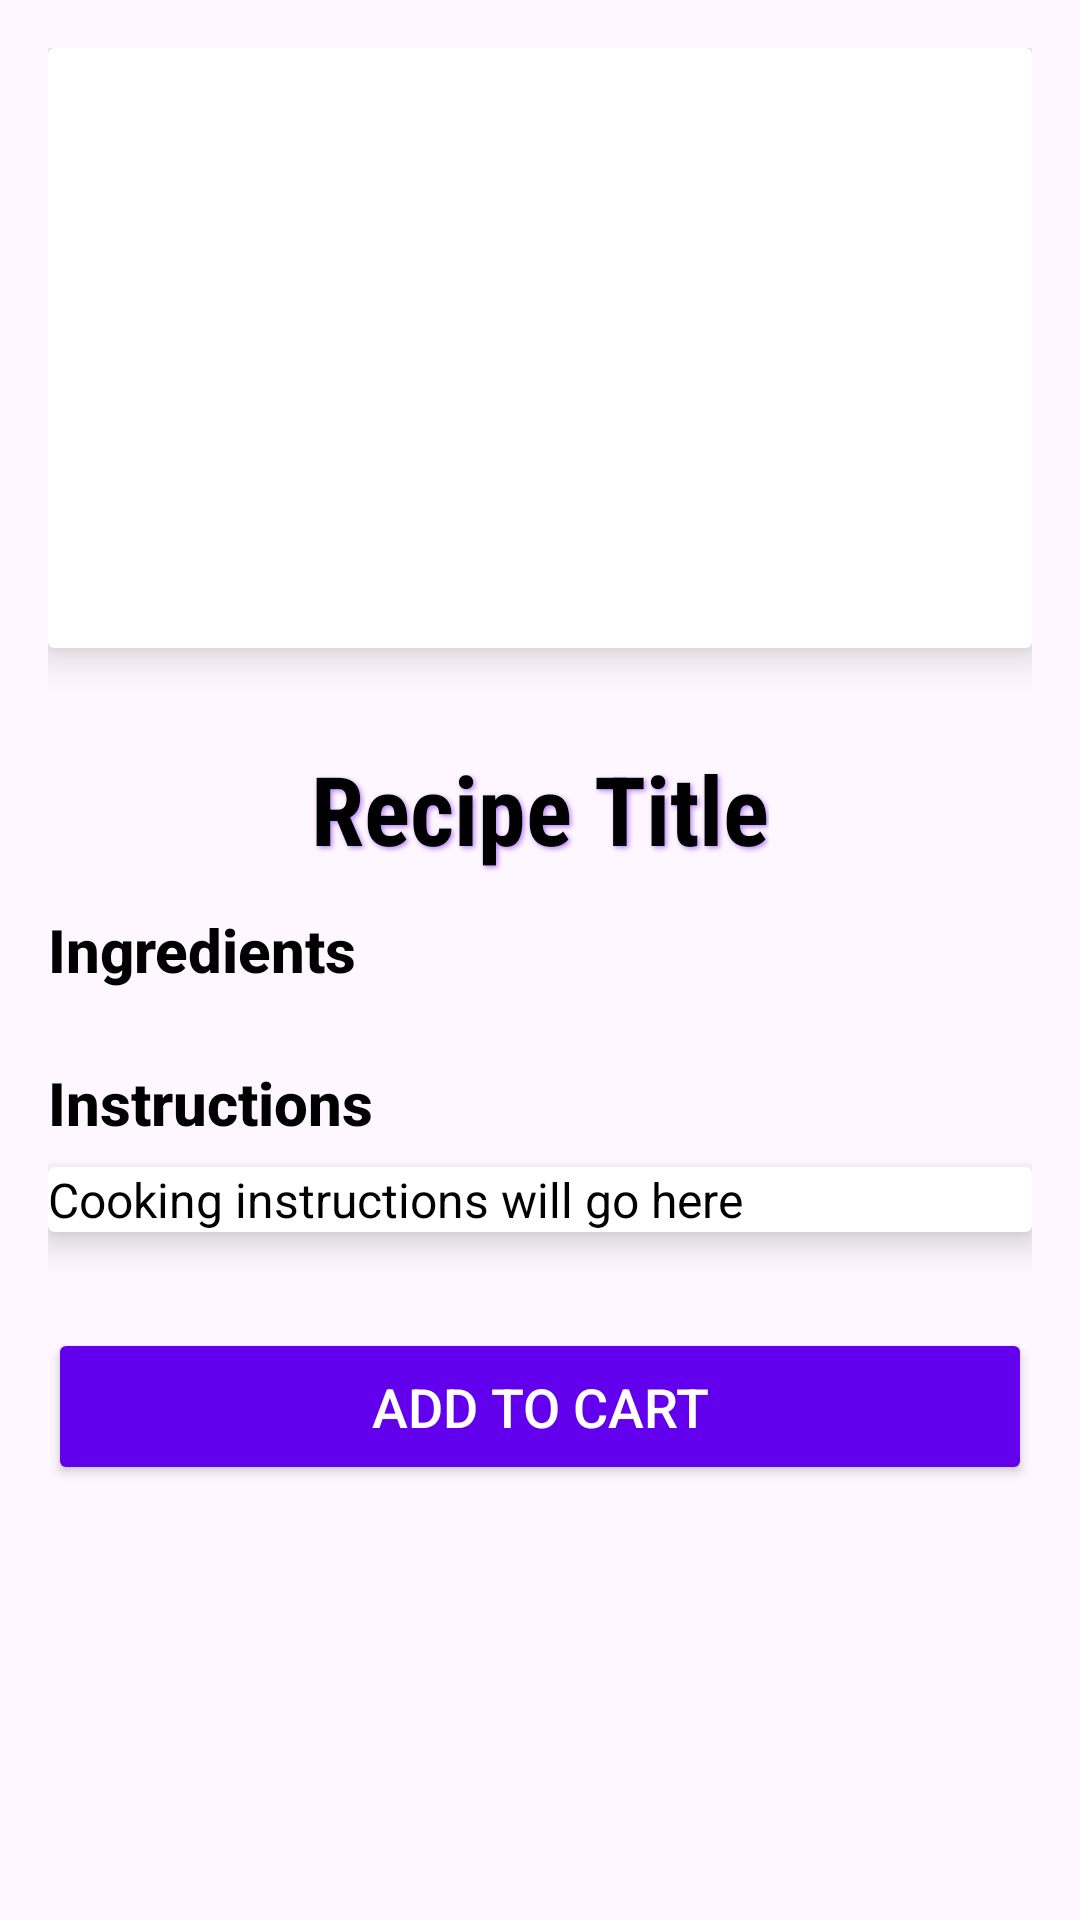

Reconstruct the res/layout file that produces this screen, plus the resources it refers to.
<!-- AndroidManifest.xml: application theme Theme.LoginAndSignUp -->
<!-- res/layout/activity_recipe_detail.xml -->
<LinearLayout xmlns:android="http://schemas.android.com/apk/res/android"
    xmlns:app="http://schemas.android.com/apk/res-auto"
    xmlns:tools="http://schemas.android.com/tools"
    android:layout_width="match_parent"
    android:layout_height="match_parent"
    android:orientation="vertical"
    android:padding="16dp"
    android:scrollbars="vertical"
    tools:context=".Activity.RecipeDetailActivity">

    
<androidx.cardview.widget.CardView
android:layout_width="match_parent"
android:layout_height="200dp"
android:layout_marginBottom="16dp"
app:cardElevation="8dp">

<ImageView
    android:id="@+id/ivRecipeImage"
    android:layout_width="match_parent"
    android:layout_height="match_parent"
    android:scaleType="centerCrop"
    android:contentDescription="Recipe Image" />
</androidx.cardview.widget.CardView>

    
<TextView
android:id="@+id/tvRecipeTitle"
android:layout_width="wrap_content"
android:layout_height="wrap_content"
android:textSize="32sp"
android:textStyle="bold"
android:layout_gravity="center"
android:fontFamily="sans-serif-condensed"
android:textColor="@color/black"
android:shadowColor="@color/purple_200"
android:shadowDx="2"
android:shadowDy="2"
android:shadowRadius="4"
android:layout_marginTop="16dp"
android:layout_marginBottom="12dp"
android:text="Recipe Title" />

    
<TextView
android:layout_width="wrap_content"
android:layout_height="wrap_content"
android:text="Ingredients"
android:textSize="20sp"
android:textStyle="bold"
android:fontFamily="sans-serif-medium"
android:textColor="@color/black"
android:layout_marginBottom="8dp" />

    
<androidx.cardview.widget.CardView
android:layout_width="match_parent"
android:layout_height="wrap_content"
android:layout_marginBottom="16dp"
app:cardElevation="8dp"
android:padding="16dp">


    <androidx.viewpager2.widget.ViewPager2
        android:id="@+id/viewPagerIngredients"
        android:layout_width="match_parent"
        android:layout_height="match_parent" />
</androidx.cardview.widget.CardView>

    
<TextView
android:layout_width="wrap_content"
android:layout_height="wrap_content"
android:text="Instructions"
android:textSize="20sp"
android:textStyle="bold"
android:fontFamily="sans-serif-medium"
android:textColor="@color/black"
android:layout_marginBottom="8dp" />

    
<androidx.cardview.widget.CardView
android:layout_width="match_parent"
android:layout_height="wrap_content"
android:layout_marginBottom="16dp"
app:cardElevation="6dp"
android:padding="16dp">

<TextView
    android:id="@+id/tvRecipeInstructions"
    android:layout_width="match_parent"
    android:layout_height="wrap_content"
    android:textSize="16sp"
    android:textColor="@color/black"
    android:text="@string/cooking_instructions_will_go_here"
    android:lineSpacingExtra="4dp" />
</androidx.cardview.widget.CardView>

    
<Button
android:id="@+id/btnAddToCart"
android:layout_width="match_parent"
android:layout_height="wrap_content"
android:text="Add to Cart"
android:textSize="18sp"
android:textColor="@android:color/white"
android:backgroundTint="@color/purple_500"
android:layout_marginTop="16dp"
android:layout_marginBottom="8dp"
android:padding="14dp"
android:layout_gravity="center"
android:elevation="6dp" />

    </LinearLayout>
<!-- resources referenced by this layout -->
<resources>
  <color name="black">#FF000000</color>
  <color name="purple_200">#FFBB86FC</color>
  <color name="purple_500">#FF6200EE</color>
  <string name="cooking_instructions_will_go_here">Cooking instructions will go here</string>
  <style name="Theme.LoginAndSignUp" parent="Theme.MaterialComponents.Light.NoActionBar">
          
          <item name="colorPrimary">@color/purple_500</item>
          <item name="colorPrimaryVariant">@color/purple_700</item>
          <item name="colorOnPrimary">@color/white</item>
          
          <item name="colorSecondary">@color/teal_200</item>
          <item name="colorSecondaryVariant">@color/teal_700</item>
          <item name="colorOnSecondary">@color/black</item>
          
          <item name="android:statusBarColor" tools:targetApi="l">@color/yellow</item>
          
      </style>
  <color name="purple_700">#FF3700B3</color>
  <color name="white">#FFFFFFFF</color>
  <color name="teal_200">#FF03DAC5</color>
  <color name="teal_700">#FF018786</color>
  <color name="yellow">#FFC801</color>
</resources>
